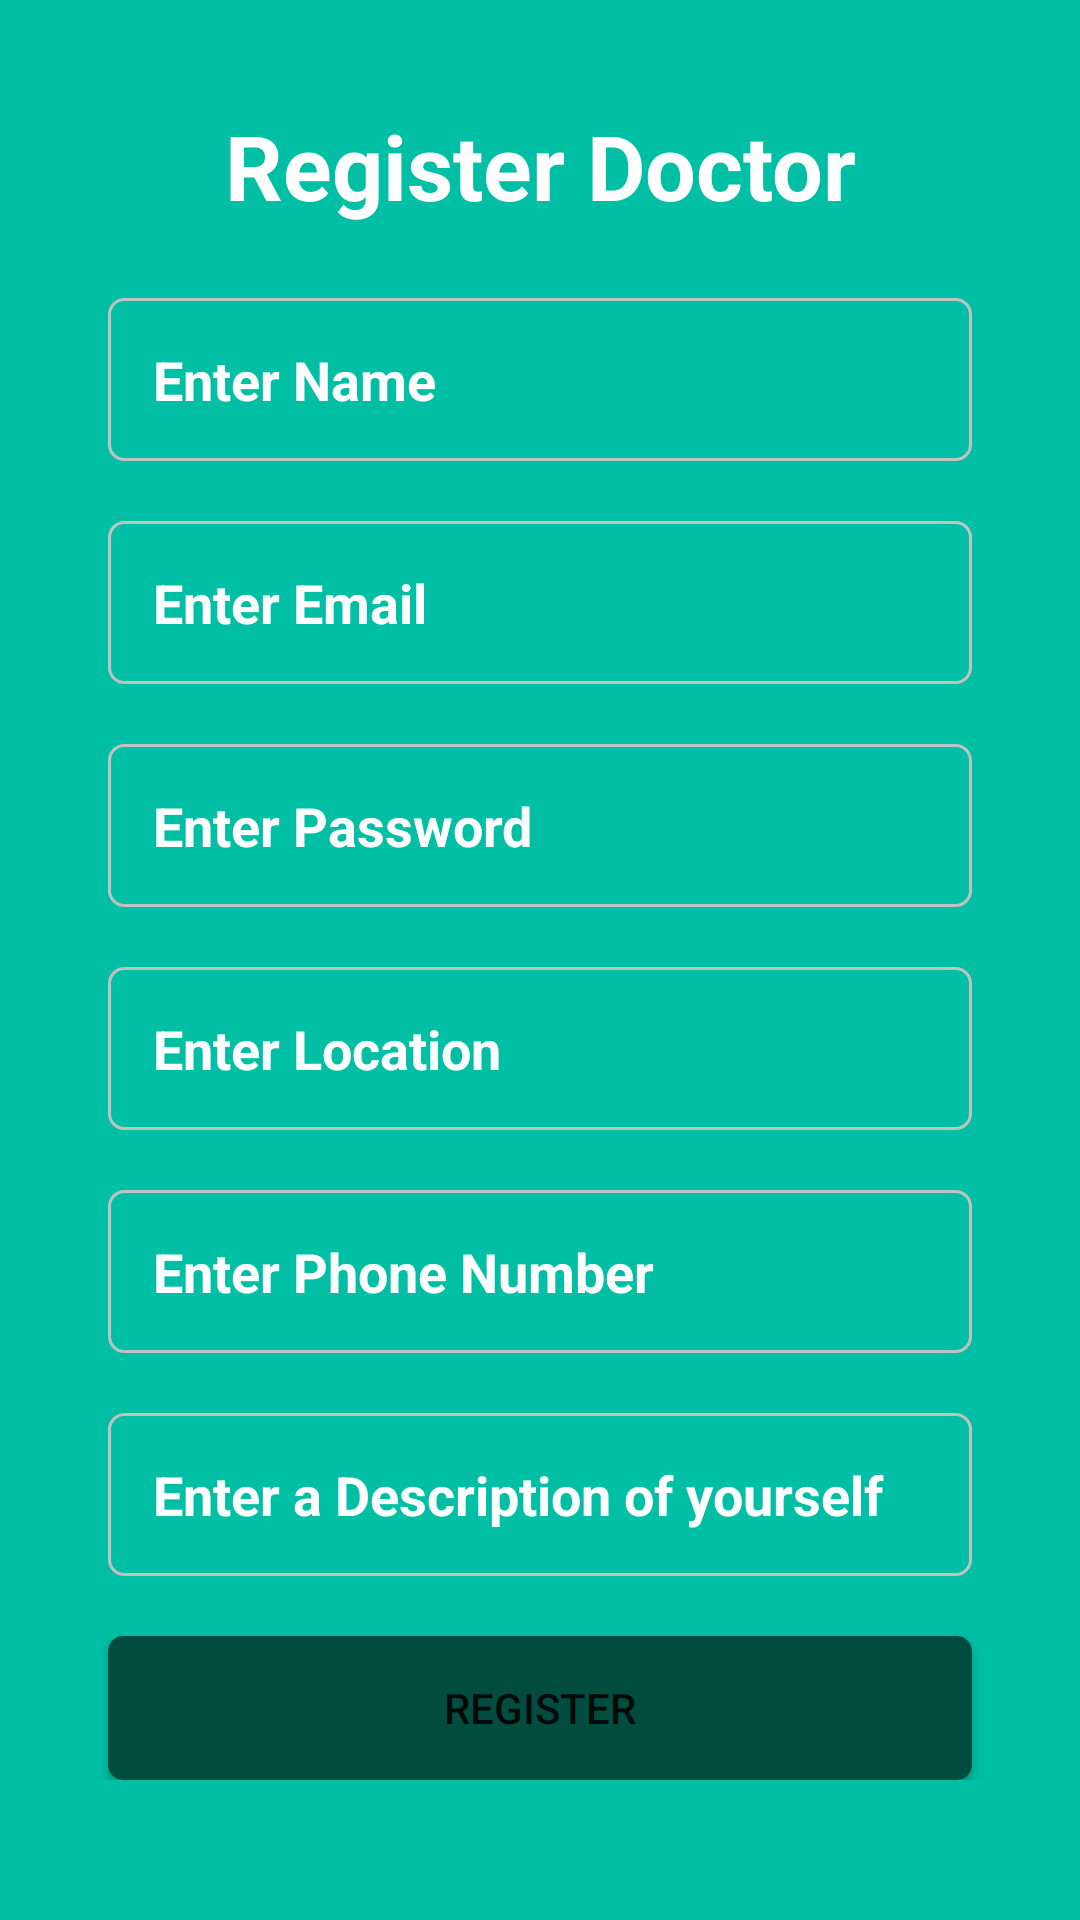

Produce the Android XML layout that renders to this screen, including the resource entries it uses.
<!-- AndroidManifest.xml: application theme Theme.MedicalConsultation -->
<!-- res/layout/activity_doctor_register.xml -->
<?xml version="1.0" encoding="utf-8"?>
<androidx.core.widget.NestedScrollView
    xmlns:android="http://schemas.android.com/apk/res/android"
    xmlns:app="http://schemas.android.com/apk/res-auto"
    xmlns:tools="http://schemas.android.com/tools"
    android:layout_width="match_parent"
    android:layout_height="match_parent">
    <androidx.constraintlayout.widget.ConstraintLayout
        android:layout_width="match_parent"
        android:layout_height="match_parent"
        android:background="@color/background"
        android:paddingBottom="150dp"
        tools:context=".DoctorRegister">

        <Button
            android:id="@+id/buttondocregister"
            android:layout_width="0dp"
            android:layout_height="wrap_content"
            android:layout_marginTop="@dimen/space_btw_textV"
            android:background="@drawable/buttonbackground"
            android:text="@string/register_btn"
            app:backgroundTint="@color/button_background"
            app:layout_constraintEnd_toEndOf="parent"
            app:layout_constraintStart_toStartOf="parent"
            app:layout_constraintTop_toBottomOf="@+id/etDoctorDescription"
            app:layout_constraintWidth_percent=".8" />

        <EditText
            android:id="@+id/etDoctorDescription"
            android:layout_width="0dp"
            android:layout_height="wrap_content"
            android:layout_marginTop="20dp"
            android:background="@drawable/input_outline"
            android:ems="10"
            android:hint="Enter a Description of yourself"
            android:importantForAutofill="no"
            android:inputType="text"
            android:padding="15dp"
            android:paddingRight="2dp"
            android:textColor="@color/white"
            android:textColorHint="@color/white"
            android:textSize="18sp"
            android:textStyle="bold"
            app:layout_constraintEnd_toEndOf="parent"
            app:layout_constraintStart_toStartOf="parent"
            app:layout_constraintTop_toBottomOf="@+id/etDoctorPhone"
            app:layout_constraintWidth_percent=".8" />

        <EditText
            android:id="@+id/etDoctorPhone"
            android:layout_width="0dp"
            android:layout_height="wrap_content"
            android:layout_marginTop="20dp"
            android:background="@drawable/input_outline"
            android:ems="10"
            android:hint="Enter Phone Number"
            android:importantForAutofill="no"
            android:inputType="phone"
            android:padding="15dp"
            android:paddingRight="2dp"
            android:textColor="@color/white"
            android:textColorHint="@color/white"
            android:textSize="18sp"
            android:textStyle="bold"
            app:layout_constraintEnd_toEndOf="parent"
            app:layout_constraintStart_toStartOf="parent"
            app:layout_constraintTop_toBottomOf="@+id/etDoctorLocation"
            app:layout_constraintWidth_percent=".8" />

        <EditText
            android:id="@+id/etDoctorName"
            android:layout_width="0dp"
            android:layout_height="wrap_content"
            android:layout_marginTop="24dp"
            android:background="@drawable/input_outline"
            android:ems="10"
            android:hint="Enter Name"
            android:importantForAutofill="no"
            android:inputType="text"
            android:padding="15dp"
            android:textColor="@color/white"
            android:textColorHint="@color/white"
            android:textSize="18sp"
            android:textStyle="bold"
            app:layout_constraintEnd_toEndOf="parent"
            app:layout_constraintStart_toStartOf="parent"
            app:layout_constraintTop_toBottomOf="@+id/textView2"
            app:layout_constraintWidth_percent=".8" />

        <EditText
            android:id="@+id/etDoctorEmail"
            android:layout_width="0dp"
            android:layout_height="wrap_content"
            android:layout_marginTop="@dimen/space_btw_textV"
            android:background="@drawable/input_outline"
            android:ems="10"
            android:hint="Enter Email"
            android:importantForAutofill="no"
            android:inputType="textEmailAddress"
            android:padding="15dp"
            android:textColor="@color/white"
            android:textColorHint="@color/white"
            android:textSize="18sp"
            android:textStyle="bold"
            app:layout_constraintWidth_percent=".8"
            app:layout_constraintEnd_toEndOf="parent"
            app:layout_constraintStart_toStartOf="parent"
            app:layout_constraintTop_toBottomOf="@+id/etDoctorName" />

        <EditText
            android:id="@+id/etDoctorLocation"
            android:layout_width="0dp"
            android:layout_height="wrap_content"
            android:layout_marginTop="@dimen/space_btw_textV"
            android:background="@drawable/input_outline"
            android:ems="10"
            android:hint="Enter Location"
            android:importantForAutofill="no"
            android:inputType="text"
            android:padding="15dp"
            android:textColor="@color/white"
            android:textColorHint="@color/white"
            android:textSize="18sp"
            android:textStyle="bold"
            app:layout_constraintEnd_toEndOf="parent"
            app:layout_constraintStart_toStartOf="parent"
            app:layout_constraintTop_toBottomOf="@+id/etDoctorPassword"
            app:layout_constraintWidth_percent=".8" />

        <TextView
            android:id="@+id/textView2"
            android:layout_width="wrap_content"
            android:layout_height="wrap_content"
            android:layout_marginTop="35dp"
            android:text="@string/register_doctor_title"
            android:textColor="@color/white"
            android:textSize="30sp"
            android:textStyle="bold"
            app:layout_constraintEnd_toEndOf="parent"
            app:layout_constraintStart_toStartOf="parent"
            app:layout_constraintTop_toTopOf="parent" />

        <EditText
            android:id="@+id/etDoctorPassword"
            android:layout_width="0dp"
            android:layout_height="wrap_content"
            android:layout_marginTop="@dimen/space_btw_textV"
            android:background="@drawable/input_outline"
            android:ems="10"
            android:hint="Enter Password"
            android:importantForAutofill="no"
            android:inputType="textPassword"
            android:padding="15dp"
            android:textColor="@color/white"
            android:textColorHint="@color/white"
            android:textSize="18sp"
            android:textStyle="bold"
            app:layout_constraintEnd_toEndOf="parent"
            app:layout_constraintStart_toStartOf="parent"
            app:layout_constraintTop_toBottomOf="@+id/etDoctorEmail"
            app:layout_constraintWidth_percent=".8" />


        <ProgressBar
            android:id="@+id/progressBar"
            style="?android:attr/progressBarStyle"
            android:layout_width="wrap_content"
            android:layout_height="wrap_content"
            android:visibility="gone"
            app:layout_constraintBottom_toBottomOf="parent"
            app:layout_constraintEnd_toEndOf="parent"
            app:layout_constraintStart_toStartOf="parent"
            app:layout_constraintTop_toTopOf="parent" />

    </androidx.constraintlayout.widget.ConstraintLayout>
</androidx.core.widget.NestedScrollView>
<!-- resources referenced by this layout -->
<resources>
  <color name="background">#00BFA5</color>
  <color name="button_background">#004D40</color>
  <color name="white">#FFFFFFFF</color>
  <dimen name="space_btw_textV">20dp</dimen>
  <!-- drawable buttonbackground (drawable) -->
  <?xml version="1.0" encoding="utf-8"?>
  <selector xmlns:android="http://schemas.android.com/apk/res/android">
          <item>
              <shape android:shape="rectangle">
                  <solid android:color="@color/button_background" />
                  <corners android:radius="5dp" />
              </shape>
          </item>
  </selector>
  <!-- drawable input_outline (drawable) -->
  <?xml version="1.0" encoding="utf-8"?>
  <shape xmlns:android="http://schemas.android.com/apk/res/android">
      <stroke android:color="@color/colorGray"
          android:width="1dp"
          />
      <corners android:radius="5dp"/>
  </shape>
  <string name="register_btn">REGISTER</string>
  <string name="register_doctor_title">Register Doctor</string>
  <style name="Theme.MedicalConsultation" parent="Theme.MaterialComponents.DayNight.NoActionBar">
          
          <item name="colorPrimary">@color/purple_500</item>
          <item name="colorPrimaryVariant">@color/purple_700</item>
          <item name="colorOnPrimary">@color/white</item>
          
          <item name="colorSecondary">@color/teal_200</item>
          <item name="colorSecondaryVariant">@color/teal_700</item>
          <item name="colorOnSecondary">@color/black</item>
          
          <item name="android:statusBarColor" tools:targetApi="l">?attr/colorPrimaryVariant</item>
          
      </style>
  <color name="colorGray">#c2c2c2</color>
  <color name="purple_500">#FF6200EE</color>
  <color name="purple_700">#FF3700B3</color>
  <color name="teal_200">#FF03DAC5</color>
  <color name="teal_700">#FF018786</color>
  <color name="black">#FF000000</color>
</resources>
